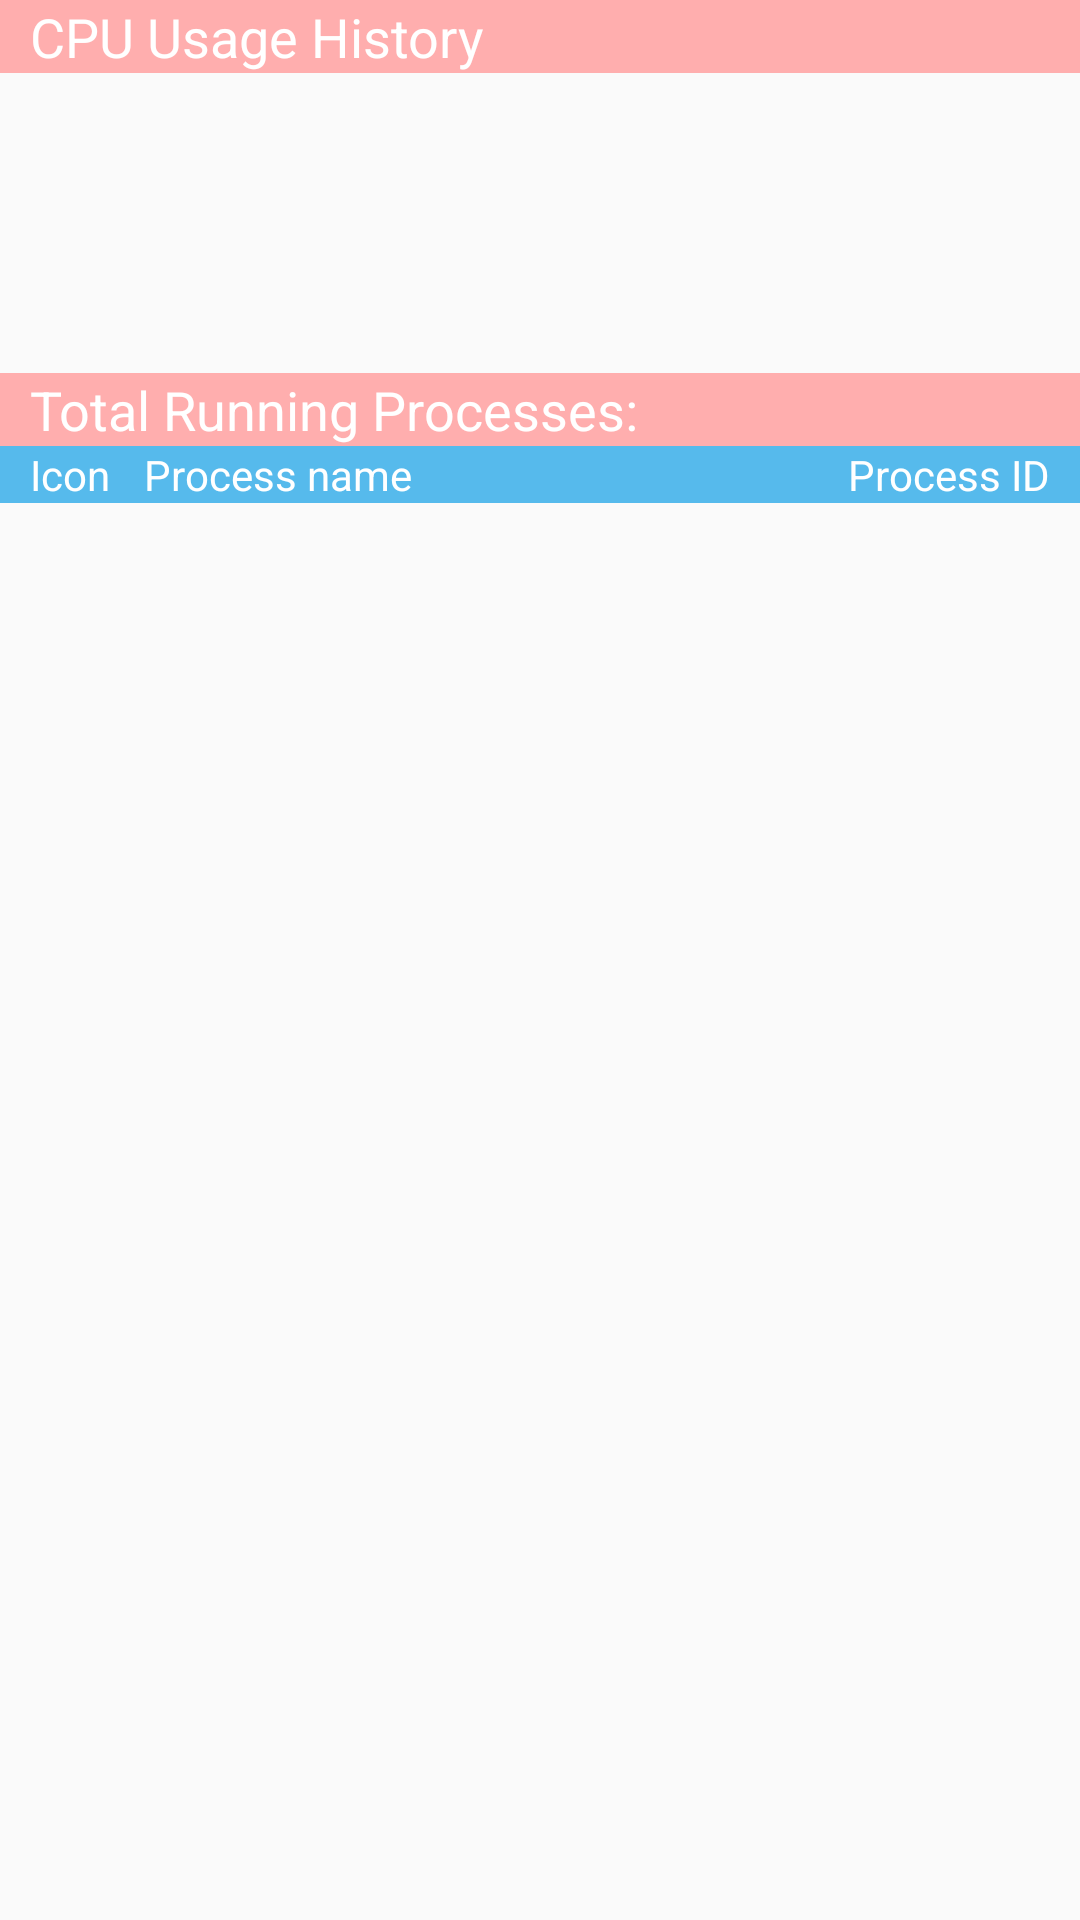

Reconstruct the res/layout file that produces this screen, plus the resources it refers to.
<!-- AndroidManifest.xml: application theme AppTheme -->
<!-- res/layout/activity_main.xml -->
<LinearLayout xmlns:android="http://schemas.android.com/apk/res/android"
    android:orientation="vertical"
    android:layout_width="match_parent"
    android:layout_height="match_parent">

    
    <TextView
        android:id="@+id/cpu_usage_history"
        android:text="@string/cpu_usage_history"
        android:layout_width="match_parent"
        android:layout_height="wrap_content"
        android:textAppearance="?android:attr/textAppearanceMedium"
        android:paddingLeft="10dp"
        android:textColor="@color/headerTextColor"
        android:background="@color/headerBackgroundColor"/>

    
    <LinearLayout
        android:id="@+id/chart"
        android:orientation="horizontal"
        android:layout_width="fill_parent"
        android:layout_height="100dp"/>

    
    <TextView
        android:id="@+id/num_processes"
        android:text="@string/num_processes"
        android:layout_width="match_parent"
        android:layout_height="wrap_content"
        android:paddingLeft="10dp"
        android:textAppearance="?android:attr/textAppearanceMedium"
        android:textColor="@color/headerTextColor"
        android:background="@color/headerBackgroundColor"/>

    
    <RelativeLayout xmlns:android="http://schemas.android.com/apk/res/android"
        android:layout_width="fill_parent"
        android:layout_height="wrap_content"
        android:background="@color/listHeaderBackgroundColor">

        
        <TextView
            android:id="@+id/header_process_icon"
            android:layout_width="48dp"
            android:layout_height="wrap_content"
            android:text="@string/process_icon"
            android:textAppearance="?android:attr/textAppearanceSmall"
            android:textColor="@color/listTextColor"
            android:paddingLeft="10dp"/>

        
        <TextView
            android:id="@+id/header_process_name"
            android:layout_width="wrap_content"
            android:layout_height="wrap_content"
            android:text="@string/process_name"
            android:textAppearance="?android:attr/textAppearanceSmall"
            android:textColor="@color/listTextColor"
            android:layout_toLeftOf="@+id/header_process_id"
            android:layout_toRightOf="@id/header_process_icon"/>

        
        <TextView
            android:id="@id/header_process_id"
            android:layout_width="wrap_content"
            android:layout_height="wrap_content"
            android:text="@string/process_id"
            android:textAppearance="?android:attr/textAppearanceSmall"
            android:textColor="@color/listTextColor"
            android:layout_alignParentRight="true"
            android:paddingRight="10dp"/>

    </RelativeLayout>

    
    <ListView
        android:id="@+id/list_processes"
        android:layout_width="fill_parent"
        android:layout_height="fill_parent"
        android:dividerHeight="1dp"
        android:divider="@color/dividerColor"/>
</LinearLayout>
<!-- resources referenced by this layout -->
<resources>
  <color name="dividerColor">#FFFFFF</color>
  <color name="headerBackgroundColor">#FFAEAE</color>
  <color name="headerTextColor">#FFFFFF</color>
  <color name="listHeaderBackgroundColor">#56BAEC</color>
  <color name="listTextColor">#FFFFFF</color>
  <string name="cpu_usage_history">CPU Usage History</string>
  <string name="num_processes">Total Running Processes:</string>
  <string name="process_icon">Icon</string>
  <string name="process_id">Process ID</string>
  <string name="process_name">Process name</string>
  <style name="AppTheme" parent="Theme.AppCompat.Light.DarkActionBar">
          
      </style>
</resources>
